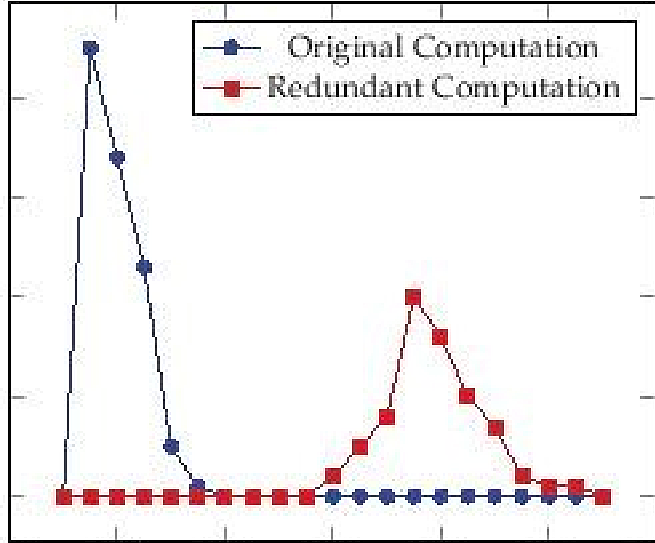

The file beside this chart, header and first rows:
x, Curve1
0.01875, 0
0.1125, 0
0.2062, 0
0.3, 0
0.3937, 0
0.4875, 0
0.517, 0.8889
0.5359, 0.9778
0.5361, 1.089
0.5456, 1.2
0.5458, 1.311
0.5553, 1.411
0.5555, 1.522
0.5557, 1.633
0.5652, 1.744
0.5654, 1.856
0.5813, 0
0.5843, 1.944
0.5845, 2.056
0.594, 2.167
0.5942, 2.278
0.6131, 2.367
0.6132, 2.478
0.6134, 2.589
0.623, 2.7
0.6231, 2.811
0.6327, 2.911
0.6328, 3.022
0.6424, 3.133
0.6426, 3.244
0.6521, 3.344
0.6616, 3.444
0.6618, 3.556
0.6714, 3.667
0.6715, 3.778
0.675, 0
0.6904, 3.867
0.6906, 3.978
0.6908, 4.089
0.7003, 4.2
0.7005, 4.311
0.71, 4.411
0.7102, 4.522
0.7197, 4.633
0.7199, 4.744
0.7388, 4.833
0.7688, 0
0.7958, 5.289
0.8237, 5.2
0.8424, 5.111
0.861, 5.011
0.8625, 0
0.8702, 4.9
0.8981, 4.811
0.9261, 4.722
0.9353, 4.622
0.9563, 0
0.9633, 4.533
0.9819, 4.433
1.029, 4.267
... 151 more rows
